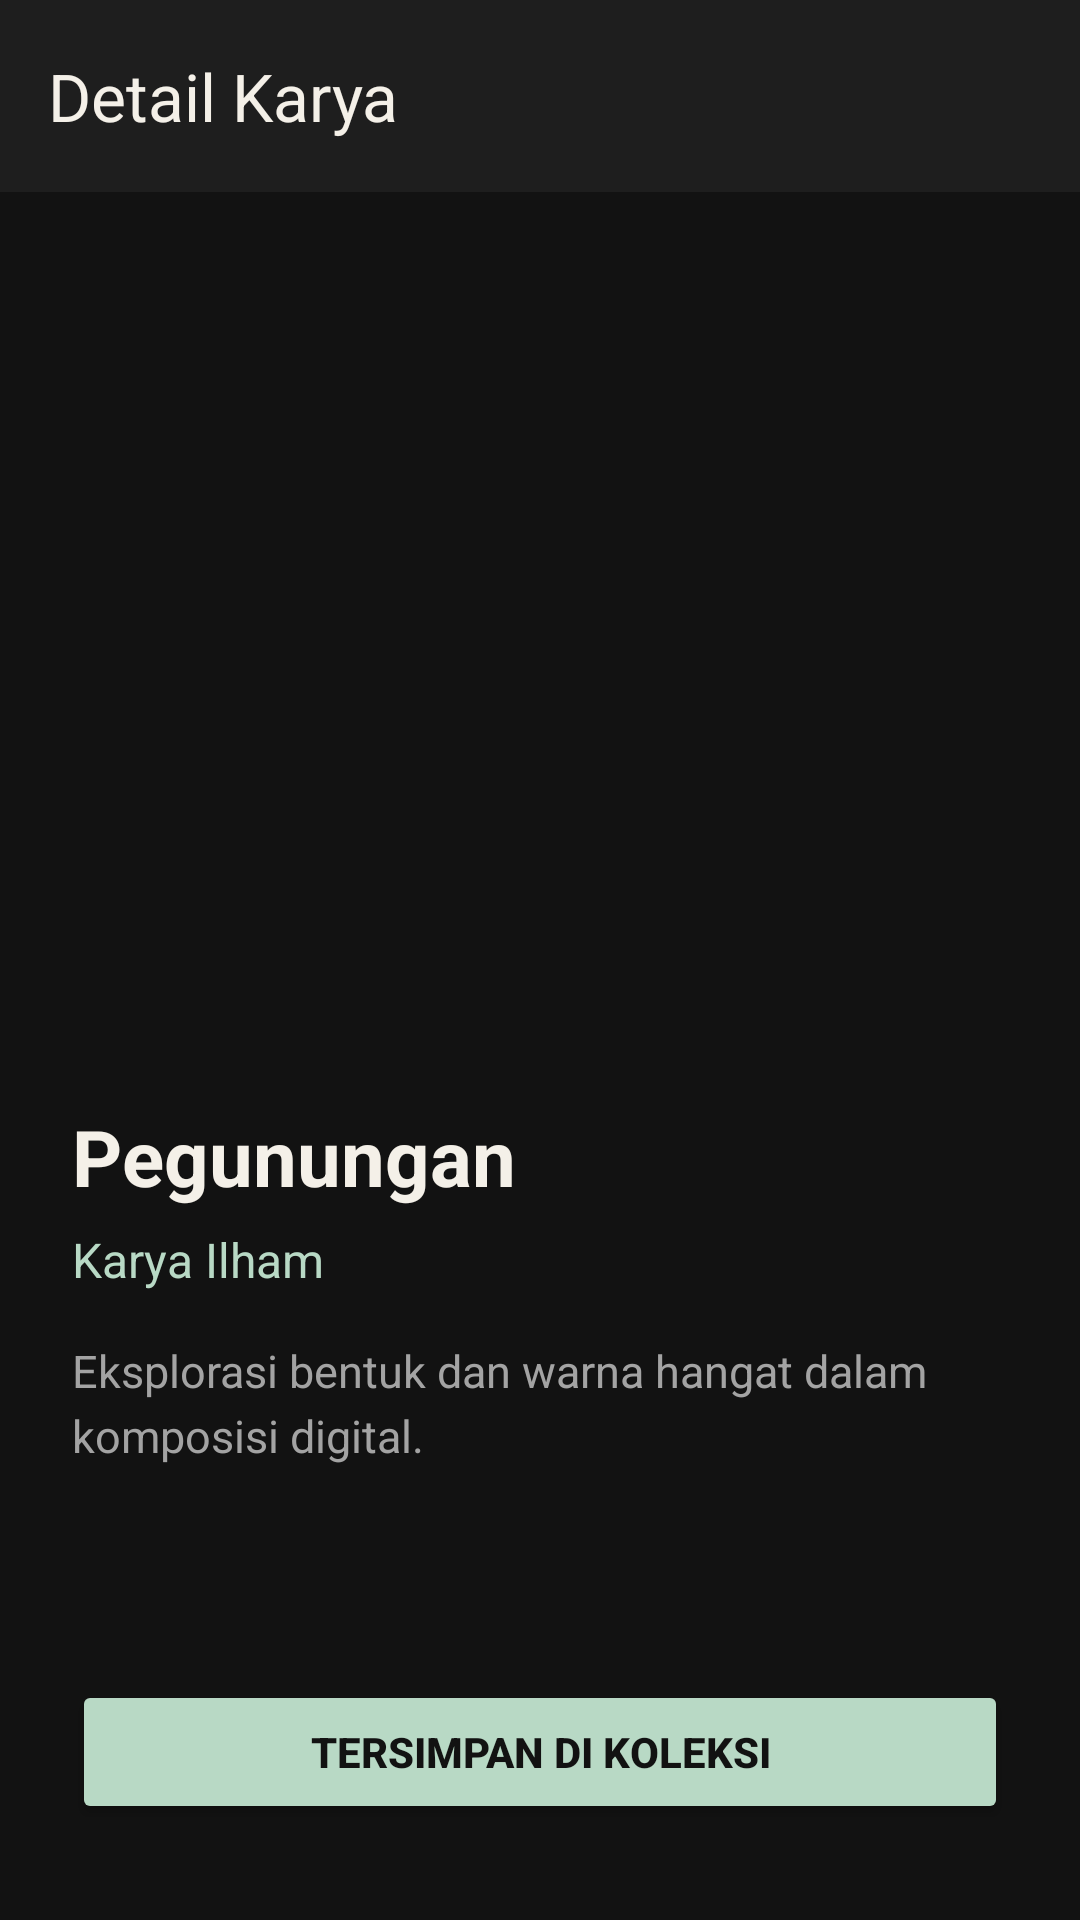

Android layout source for this screen:
<!-- AndroidManifest.xml: application theme Theme.Zaki_Yasri_3TIB -->
<!-- res/layout/activity_detail.xml -->
<?xml version="1.0" encoding="utf-8"?>
<androidx.constraintlayout.widget.ConstraintLayout xmlns:android="http://schemas.android.com/apk/res/android"
    xmlns:app="http://schemas.android.com/apk/res-auto"
    xmlns:tools="http://schemas.android.com/tools"
    android:id="@+id/main"
    android:layout_width="match_parent"
    android:layout_height="match_parent"
    android:background="@color/nirmana_bg_dark"
    tools:context=".DetailActivity">

    <androidx.appcompat.widget.Toolbar
        android:id="@+id/toolbarDetail"
        android:layout_width="match_parent"
        android:layout_height="?attr/actionBarSize"
        android:background="@color/nirmana_surface_dark"
        app:layout_constraintTop_toTopOf="parent"
        app:title="Detail Karya"
        app:titleTextColor="@color/nirmana_cream" />

    <ImageView
        android:id="@+id/imgProyek"
        android:layout_width="0dp"
        android:layout_height="260dp"
        android:layout_marginHorizontal="24dp"
        android:layout_marginTop="24dp"
        android:scaleType="centerCrop"
        app:layout_constraintEnd_toEndOf="parent"
        app:layout_constraintStart_toStartOf="parent"
        app:layout_constraintTop_toBottomOf="@+id/toolbarDetail"
        app:srcCompat="@drawable/moon" />

    <TextView
        android:id="@+id/txtJudulProyek"
        android:layout_width="0dp"
        android:layout_height="wrap_content"
        android:layout_marginHorizontal="24dp"
        android:layout_marginTop="20dp"
        android:text="Pegunungan"
        android:textColor="@color/nirmana_cream"
        android:textSize="26sp"
        android:textStyle="bold"
        app:layout_constraintEnd_toEndOf="parent"
        app:layout_constraintStart_toStartOf="parent"
        app:layout_constraintTop_toBottomOf="@+id/imgProyek" />

    <TextView
        android:id="@+id/txtSubJudul"
        android:layout_width="0dp"
        android:layout_height="wrap_content"
        android:layout_marginHorizontal="24dp"
        android:layout_marginTop="6dp"
        android:text="Karya Ilham"
        android:textColor="@color/nirmana_mint"
        android:textSize="16sp"
        app:layout_constraintEnd_toEndOf="parent"
        app:layout_constraintStart_toStartOf="parent"
        app:layout_constraintTop_toBottomOf="@+id/txtJudulProyek" />

    <TextView
        android:id="@+id/txtDeskripsi"
        android:layout_width="0dp"
        android:layout_height="wrap_content"
        android:layout_marginHorizontal="24dp"
        android:layout_marginTop="16dp"
        android:lineSpacingExtra="4dp"
        android:text="Eksplorasi bentuk dan warna hangat dalam komposisi digital."
        android:textColor="@color/nirmana_gray"
        android:textSize="15sp"
        app:layout_constraintEnd_toEndOf="parent"
        app:layout_constraintStart_toStartOf="parent"
        app:layout_constraintTop_toBottomOf="@+id/txtSubJudul" />

    <Button
        android:id="@+id/btnKembaliDetail"
        android:layout_width="0dp"
        android:layout_height="wrap_content"
        android:layout_marginHorizontal="24dp"
        android:layout_marginBottom="32dp"
        android:backgroundTint="@color/nirmana_mint"
        android:text="Tersimpan di Koleksi"
        android:textColor="@color/nirmana_bg_dark"
        android:textStyle="bold"
        app:layout_constraintBottom_toBottomOf="parent"
        app:layout_constraintEnd_toEndOf="parent"
        app:layout_constraintStart_toStartOf="parent" />

</androidx.constraintlayout.widget.ConstraintLayout>
<!-- resources referenced by this layout -->
<resources>
  <color name="nirmana_bg_dark">#121212</color>
  <color name="nirmana_cream">#F4F0E8</color>
  <color name="nirmana_gray">#A3A3A3</color>
  <color name="nirmana_mint">#B8D9C5</color>
  <color name="nirmana_surface_dark">#1E1E1E</color>
  <style name="Theme.Zaki_Yasri_3TIB" parent="Base.Theme.Zaki_Yasri_3TIB" />
  <style name="Base.Theme.Zaki_Yasri_3TIB" parent="Theme.Material3.DayNight.NoActionBar">
          
          
      </style>
</resources>
